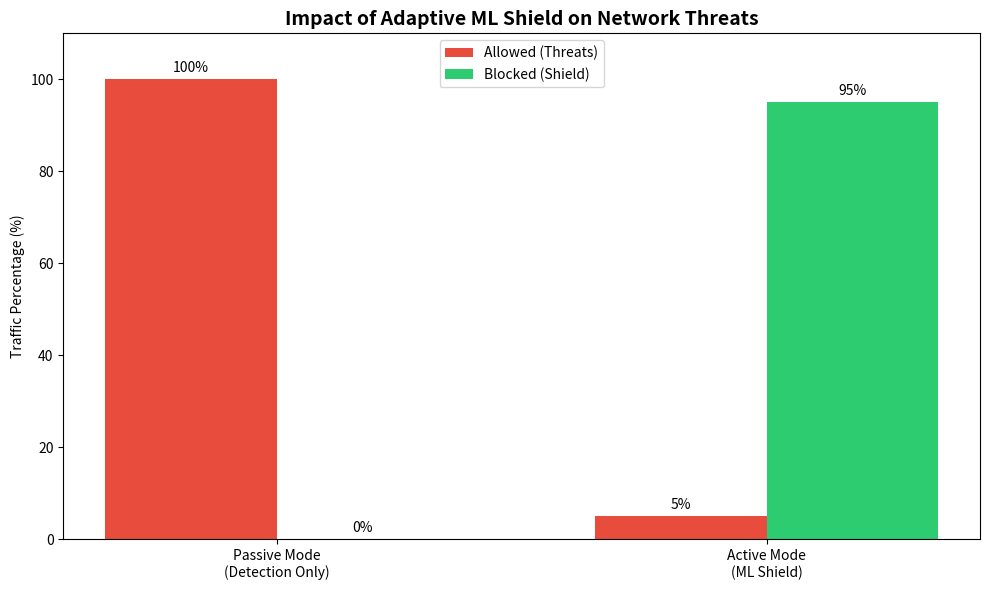

Write the Python code that produced this figure.
#!/usr/bin/env python3
import matplotlib.pyplot as plt
import numpy as np
import os

def plot_shield_impact():
    labels = ['Passive Mode\n(Detection Only)', 'Active Mode\n(ML Shield)']
    allowed_traffic = [100, 5]  # Simulated % of malicious traffic allowed
    blocked_traffic = [0, 95]    # Simulated % of malicious traffic blocked
    
    x = np.arange(len(labels))
    width = 0.35

    fig, ax = plt.subplots(figsize=(10, 6))
    rects1 = ax.bar(x - width/2, allowed_traffic, width, label='Allowed (Threats)', color='#e74c3c')
    rects2 = ax.bar(x + width/2, blocked_traffic, width, label='Blocked (Shield)', color='#2ecc71')

    ax.set_ylabel('Traffic Percentage (%)')
    ax.set_title('Impact of Adaptive ML Shield on Network Threats', fontsize=14, fontweight='bold')
    ax.set_xticks(x)
    ax.set_xticklabels(labels)
    ax.legend()
    ax.set_ylim(0, 110)

    # Add labels on top of bars
    def autolabel(rects):
        for rect in rects:
            height = rect.get_height()
            ax.annotate('{}%'.format(height),
                        xy=(rect.get_x() + rect.get_width() / 2, height),
                        xytext=(0, 3),  # 3 points vertical offset
                        textcoords="offset points",
                        ha='center', va='bottom')

    autolabel(rects1)
    autolabel(rects2)

    plt.tight_layout()
    os.makedirs("ml/results", exist_ok=True)
    plt.savefig("ml/results/shield_impact.png", dpi=150)
    print("Saved: ml/results/shield_impact.png")

if __name__ == "__main__":
    plot_shield_impact()
